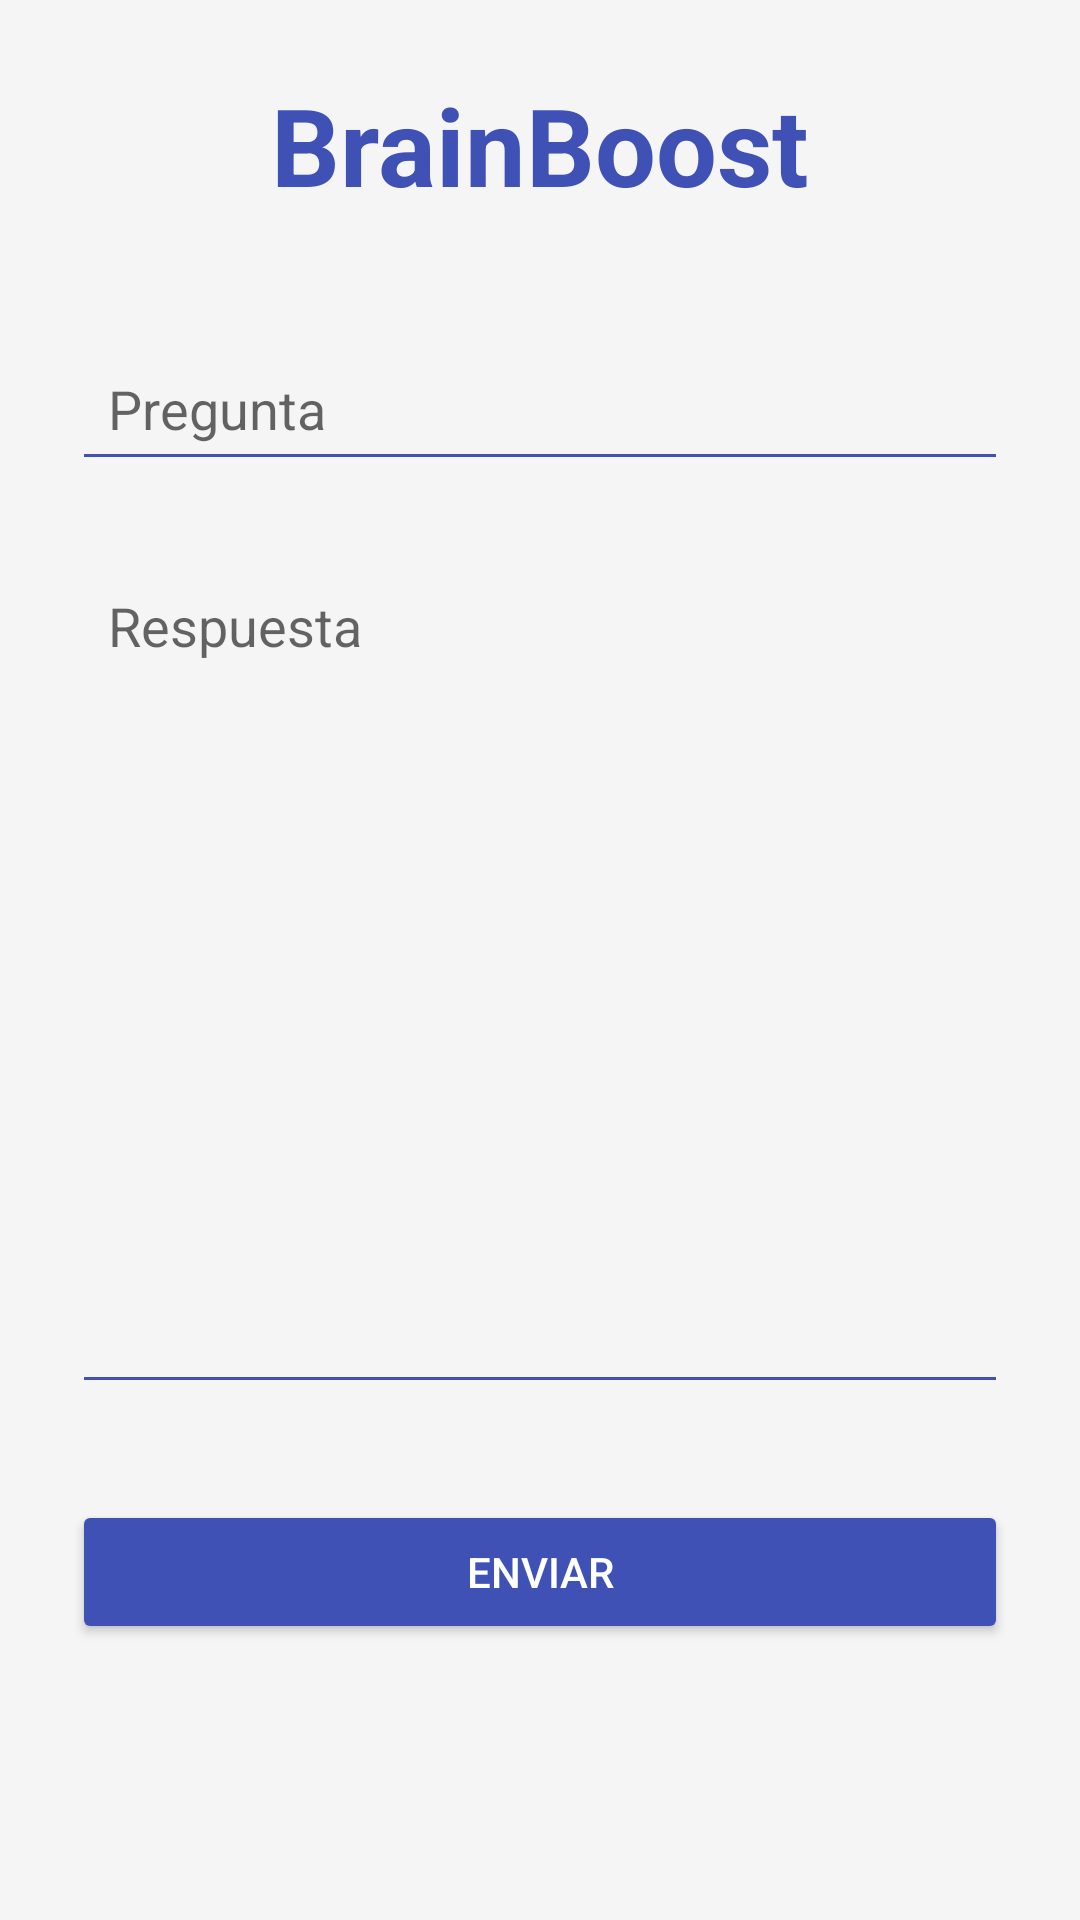

Here is an Android app screen rendered from its layout file. Give the layout XML and the strings, colors and styles it references.
<!-- AndroidManifest.xml: application theme Theme.ClienteProyectoFinal -->
<!-- res/layout/activity_tarjeta.xml -->
<?xml version="1.0" encoding="utf-8"?>
<androidx.constraintlayout.widget.ConstraintLayout xmlns:android="http://schemas.android.com/apk/res/android"
    xmlns:app="http://schemas.android.com/apk/res-auto"
    xmlns:tools="http://schemas.android.com/tools"
    android:id="@+id/main"
    android:layout_width="match_parent"
    android:layout_height="match_parent"
    android:padding="24dp"
    android:background="#F5F5F5"
    tools:context="vista.GestionTarjetaActivity">

    <TextView
        android:id="@+id/tvTitulo"
        android:layout_width="wrap_content"
        android:layout_height="wrap_content"
        android:text="BrainBoost"
        android:textSize="36sp"
        android:textStyle="bold"
        android:textColor="#3F51B5"
        app:layout_constraintTop_toTopOf="parent"
        app:layout_constraintStart_toStartOf="parent"
        app:layout_constraintEnd_toEndOf="parent"
        app:layout_constraintVertical_bias="0.05" />

    <EditText
        android:id="@+id/etPregunta"
        android:layout_width="0dp"
        android:layout_height="48dp"
        android:hint="Pregunta"
        android:inputType="text"
        android:backgroundTint="#3F51B5"
        android:padding="12dp"
        app:layout_constraintTop_toBottomOf="@id/tvTitulo"
        app:layout_constraintStart_toStartOf="parent"
        app:layout_constraintEnd_toEndOf="parent"
        android:layout_marginTop="40dp" />

    <EditText
        android:id="@+id/etRespuesta"
        android:layout_width="0dp"
        android:layout_height="0dp"
        android:minHeight="170dp"
        android:hint="Respuesta"
        android:inputType="textMultiLine"
        android:gravity="start|top"
        android:backgroundTint="#3F51B5"
        android:padding="12dp"
        app:layout_constraintTop_toBottomOf="@id/etPregunta"
        app:layout_constraintStart_toStartOf="parent"
        app:layout_constraintEnd_toEndOf="parent"
        app:layout_constraintBottom_toTopOf="@id/btnEnviarTarjeta"
        android:layout_marginTop="24dp"
        android:layout_marginBottom="32dp" />

    <Button
        android:id="@+id/btnEnviarTarjeta"
        android:layout_width="0dp"
        android:layout_height="wrap_content"
        android:layout_marginBottom="68dp"
        android:backgroundTint="#3F51B5"
        android:padding="12dp"
        android:text="Enviar"
        android:textColor="#FFFFFF"
        app:layout_constraintBottom_toBottomOf="parent"
        app:layout_constraintEnd_toEndOf="parent"
        app:layout_constraintHorizontal_bias="1.0"
        app:layout_constraintStart_toStartOf="parent" />

</androidx.constraintlayout.widget.ConstraintLayout>
<!-- resources referenced by this layout -->
<resources>
  <style name="Theme.ClienteProyectoFinal" parent="Theme.MaterialComponents.DayNight.NoActionBar">
          
          <item name="colorPrimary">@color/purple_500</item>
          <item name="colorPrimaryVariant">@color/purple_700</item>
          <item name="colorOnPrimary">@color/white</item>
          
          <item name="colorSecondary">@color/teal_200</item>
          <item name="colorSecondaryVariant">@color/teal_700</item>
          <item name="colorOnSecondary">@color/black</item>
          
          <item name="android:statusBarColor">?attr/colorPrimaryVariant</item>
          
      </style>
  <!-- not gathered from this repository: default colours our renderer supplied (Android Studio template values) -->
  <color name="purple_500">#FF6200EE</color>
  <color name="purple_700">#FF3700B3</color>
  <color name="teal_200">#FF03DAC5</color>
  <color name="teal_700">#FF018786</color>
  <color name="black">#FF000000</color>
  <color name="white">#FFFFFFFF</color>
</resources>
